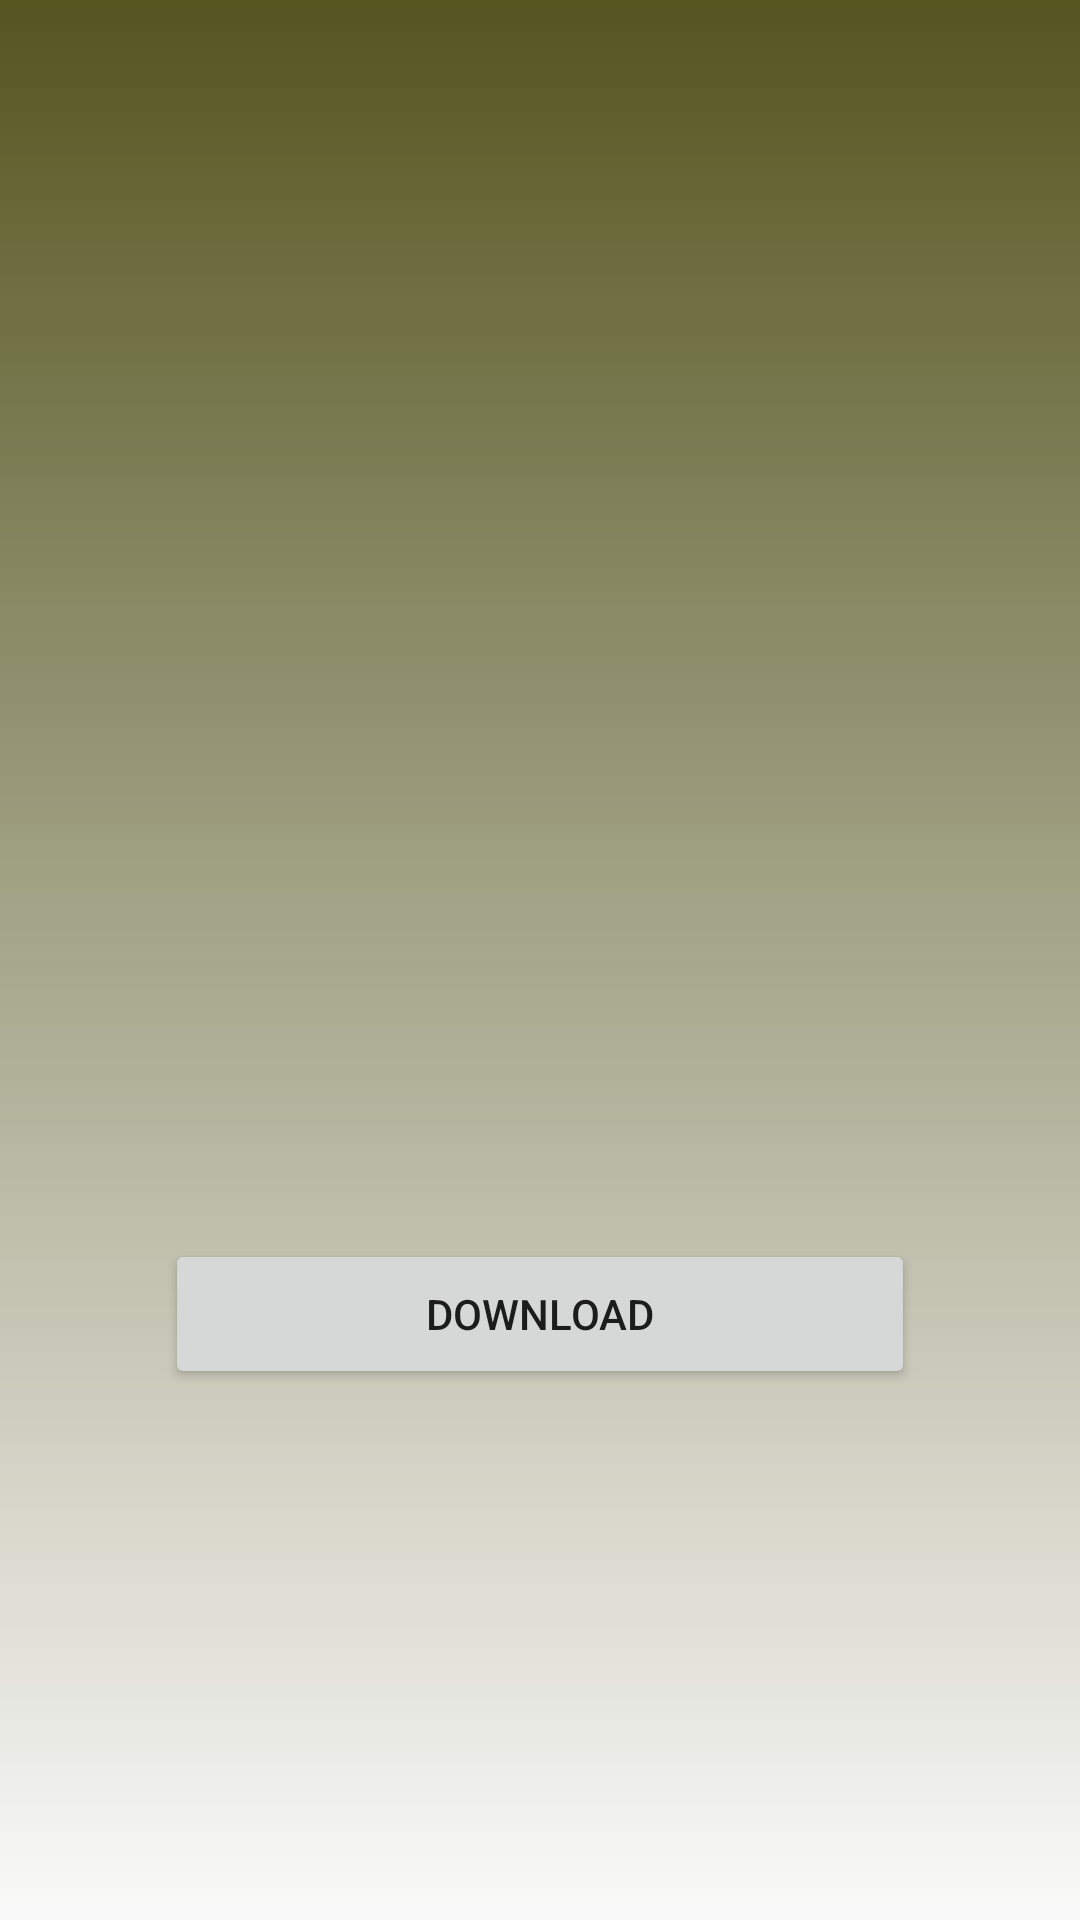

Android layout source for this screen:
<!-- AndroidManifest.xml: application theme AppTheme -->
<!-- res/layout/activity_exract_image.xml -->
<?xml version="1.0" encoding="utf-8"?>

<android.support.constraint.ConstraintLayout xmlns:android="http://schemas.android.com/apk/res/android"
    xmlns:app="http://schemas.android.com/apk/res-auto"
    xmlns:tools="http://schemas.android.com/tools"
    android:layout_width="match_parent"
    android:layout_height="match_parent"
    tools:context=".exractImage"
    android:background="@drawable/gradient1"
    >

    <ImageView
        android:id="@+id/imageSecrete"
        android:layout_width="wrap_content"
        android:layout_height="wrap_content"
        app:layout_constraintBottom_toBottomOf="parent"
        app:layout_constraintHorizontal_bias="0.54"
        app:layout_constraintLeft_toLeftOf="parent"
        app:layout_constraintRight_toRightOf="parent"
        app:layout_constraintTop_toTopOf="parent"
        app:layout_constraintVertical_bias="0.167"
        tools:src="@tools:sample/avatars" />

    <Button
        android:id="@+id/telecharger"
        android:layout_width="250dp"
        android:layout_height="50dp"
        android:text="download"
        app:layout_constraintBottom_toBottomOf="parent"
        app:layout_constraintLeft_toLeftOf="parent"
        app:layout_constraintRight_toRightOf="parent"
        app:layout_constraintTop_toTopOf="parent"
        app:layout_constraintVertical_bias="0.7"
        />
</android.support.constraint.ConstraintLayout>
<!-- resources referenced by this layout -->
<resources>
  <!-- drawable gradient1 (drawable) -->
  <?xml version="1.0" encoding="utf-8"?>
  
  
  <shape
      android:shape="rectangle"
      xmlns:android="http://schemas.android.com/apk/res/android"
      >
  <gradient
  
      android:endColor="#555520"
      android:angle="90"
          />
  
  
  </shape>
  <style name="AppTheme" parent="Theme.AppCompat.Light.DarkActionBar">
          
          <item name="colorPrimary">@color/couleur</item>
          <item name="colorPrimaryDark">@color/couleur</item>
          <item name="colorAccent">#33331a</item>
  
      </style>
  <color name="couleur">#55552b</color>
</resources>
